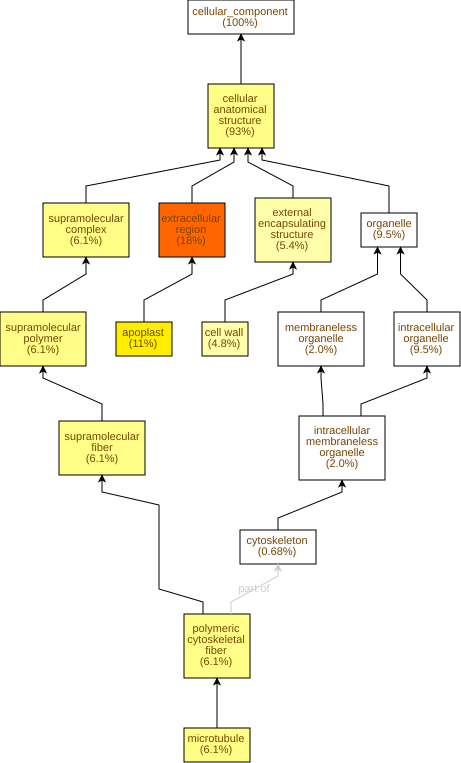

The file beside this chart, header and first rows:
GO Term	Study #	Study Freq.	Pop. Freq.	p-value	q-value	name	gene products
GO:0005576	27	18%	3.0%	2.52E-15	1.62E-13	extracellular region	Cc02g07670,Cc02g17410,Cc11g12830,Cc02g20…
GO:0048046	16	11%	1.6%	6.31E-10	2.02E-8	apoplast	Cc07g14670,Cc06g01620,Cc02g17410,Cc01g13…
GO:0099081	9	6.1%	0.91%	3.72E-6	7.93E-5	supramolecular polymer	Cc05g13520,Cc11g13960,Cc09g07580,Cc07g03…
GO:0099513	9	6.1%	0.91%	3.72E-6	7.93E-5	polymeric cytoskeletal fiber	Cc05g13520,Cc11g13960,Cc09g07580,Cc07g03…
GO:0099512	9	6.1%	0.91%	3.72E-6	7.93E-5	supramolecular fiber	Cc05g13520,Cc11g13960,Cc09g07580,Cc07g03…
GO:0005874	9	6.1%	0.91%	3.72E-6	7.93E-5	microtubule	Cc05g13520,Cc11g13960,Cc09g07580,Cc07g03…
GO:0110165	136	93%	79%	3.78E-6	7.93E-5	cellular anatomical structure	Cc03g04670,Cc10g10160,Cc01g14170,Cc02g17…
GO:0099080	9	6.1%	1.0%	8.65E-6	7.93E-5	supramolecular complex	Cc05g13520,Cc11g13960,Cc09g07580,Cc07g03…
GO:0030312	8	5.4%	0.91%	3.44E-5	2.44E-4	external encapsulating structure	Cc02g20260,Cc02g24560,Cc02g11660,Cc07g07…
GO:0005618	7	4.8%	0.82%	1.36E-4	8.68E-4	cell wall	Cc02g20260,Cc02g11660,Cc07g07560,Cc03g09…
GO:0016020	79	54%	47%	0.0436	0.254	membrane	Cc10g15010,Cc01g14170,Cc02g16640,Cc02g12…
GO:0005794	2	1.4%	0.32%	0.0792	0.422	Golgi apparatus	Cc10g04210,Cc10g14380
GO:0010330	1	0.68%	0.06%	0.0847	0.422	cellulose synthase complex	Cc07g15660
GO:0031012	1	0.68%	0.09%	0.124	0.568	extracellular matrix	Cc02g24560
GO:0009360	1	0.68%	0.09%	0.124	0.568	DNA polymerase III complex	Cc02g23760
GO:0005643	2	1.4%	0.53%	0.182	0.726	nuclear pore	Cc06g16450,Cc07g00640
GO:0009331	1	0.68%	0.15%	0.199	0.747	glycerol-3-phosphate dehydrogenase (FAD)…	Cc06g18090
GO:0005615	1	0.68%	0.18%	0.233	0.829	extracellular space	Cc07g15500
GO:0005819	1	0.68%	0.18%	0.233	0.829	spindle	Cc07g12970
GO:0005829	1	0.68%	0.18%	0.233	0.829	cytosol	Cc11g15310
GO:0009317	1	0.68%	0.18%	0.233	0.829	acetyl-CoA carboxylase complex	Cc06g01720
GO:0070652	1	0.68%	0.18%	0.233	0.829	HAUS complex	Cc05g13620
GO:0042575	1	0.68%	0.21%	0.267	0.829	DNA polymerase complex	Cc02g23760
GO:0005885	1	0.68%	0.24%	0.298	0.829	Arp2/3 protein complex	Cc03g06020
GO:1990204	2	1.4%	0.77%	0.311	0.829	oxidoreductase complex	Cc06g18090,Cc11g12760
GO:0097708	1	0.68%	0.29%	0.358	0.881	intracellular vesicle	Cc08g00580
GO:0031982	1	0.68%	0.29%	0.358	0.881	vesicle	Cc08g00580
GO:0031410	1	0.68%	0.29%	0.358	0.881	cytoplasmic vesicle	Cc08g00580
GO:0030135	1	0.68%	0.29%	0.358	0.881	coated vesicle	Cc08g00580
GO:0030136	1	0.68%	0.29%	0.358	0.881	clathrin-coated vesicle	Cc08g00580
GO:0000159	1	0.68%	0.32%	0.386	0.881	protein phosphatase type 2A complex	Cc08g08350
GO:0008287	1	0.68%	0.35%	0.412	0.881	protein serine/threonine phosphatase com…	Cc08g08350
GO:1903293	1	0.68%	0.35%	0.412	0.881	phosphatase complex	Cc08g08350
GO:0015629	1	0.68%	0.41%	0.462	0.881	actin cytoskeleton	Cc03g06020
GO:0005875	1	0.68%	0.41%	0.462	0.881	microtubule associated complex	Cc05g13620
GO:0019898	1	0.68%	0.44%	0.486	0.881	extrinsic component of membrane	Cc11g12760
GO:0005811	1	0.68%	0.47%	0.508	0.881	lipid droplet	Cc10g10160
GO:0009654	1	0.68%	0.53%	0.55	0.926	photosystem II oxygen evolving complex	Cc11g12760
GO:0005856	1	0.68%	0.56%	0.569	0.935	cytoskeleton	Cc03g06020
GO:0000786	2	1.4%	1.4%	0.623	0.996	nucleosome	Cc01g12470,Cc06g02860
GO:0005783	1	0.68%	0.65%	0.623	0.996	endoplasmic reticulum	Cc02g34920
GO:0009523	1	0.68%	0.68%	0.64	0.996	photosystem II	Cc11g12760
GO:0032993	2	1.4%	1.5%	0.656	0.996	protein-DNA complex	Cc01g12470,Cc06g02860
GO:0061695	1	0.68%	0.79%	0.699	1.0	transferase complex, transferring phosph…	Cc02g23760
GO:0009521	1	0.68%	0.91%	0.748	1.0	photosystem	Cc11g12760
GO:0000145	1	0.68%	0.94%	0.759	1.0	exocyst	Cc06g06480
GO:0031966	1	0.68%	0.94%	0.759	1.0	mitochondrial membrane	Cc01g13710
GO:0099023	1	0.68%	1.3%	0.859	1.0	vesicle tethering complex	Cc06g06480
GO:0005737	4	2.7%	4.9%	0.94	1.0	cytoplasm	Cc07g11060,Cc11g02350,Cc09g00860,Cc08g00…
GO:0043231	11	7.5%	12%	0.972	1.0	intracellular membrane-bounded organelle	Cc06g23710,Cc10g04210,Cc03g04670,Cc10g14…
GO:0043227	11	7.5%	12%	0.972	1.0	membrane-bounded organelle	Cc06g23710,Cc10g04210,Cc03g04670,Cc10g14…
GO:1902494	6	4.1%	7.9%	0.98	1.0	catalytic complex	Cc02g23760,Cc07g15660,Cc08g08350,Cc06g01…
GO:1990234	2	1.4%	3.9%	0.981	1.0	transferase complex	Cc02g23760,Cc07g15660
GO:0031090	1	0.68%	2.8%	0.986	1.0	organelle membrane	Cc01g13710
GO:0005634	7	4.8%	9.2%	0.987	1.0	nucleus	Cc06g23710,Cc03g04670,Cc02g13600,Cc04g02…
GO:0140535	1	0.68%	3.9%	0.998	1.0	intracellular protein-containing complex	Cc02g23760
GO:0098796	1	0.68%	4.3%	0.999	1.0	membrane protein complex	Cc11g12760
GO:0140513	2	1.4%	7.2%	1.0	1.0	nuclear protein-containing complex	Cc06g16450,Cc07g00640
GO:0043229	14	9.5%	23%	1.0	1.0	intracellular organelle	Cc06g23710,Cc03g04670,Cc10g14380,Cc03g06…
GO:0043226	14	9.5%	23%	1.0	1.0	organelle	Cc06g23710,Cc03g04670,Cc10g14380,Cc03g06…
... 4 more rows
